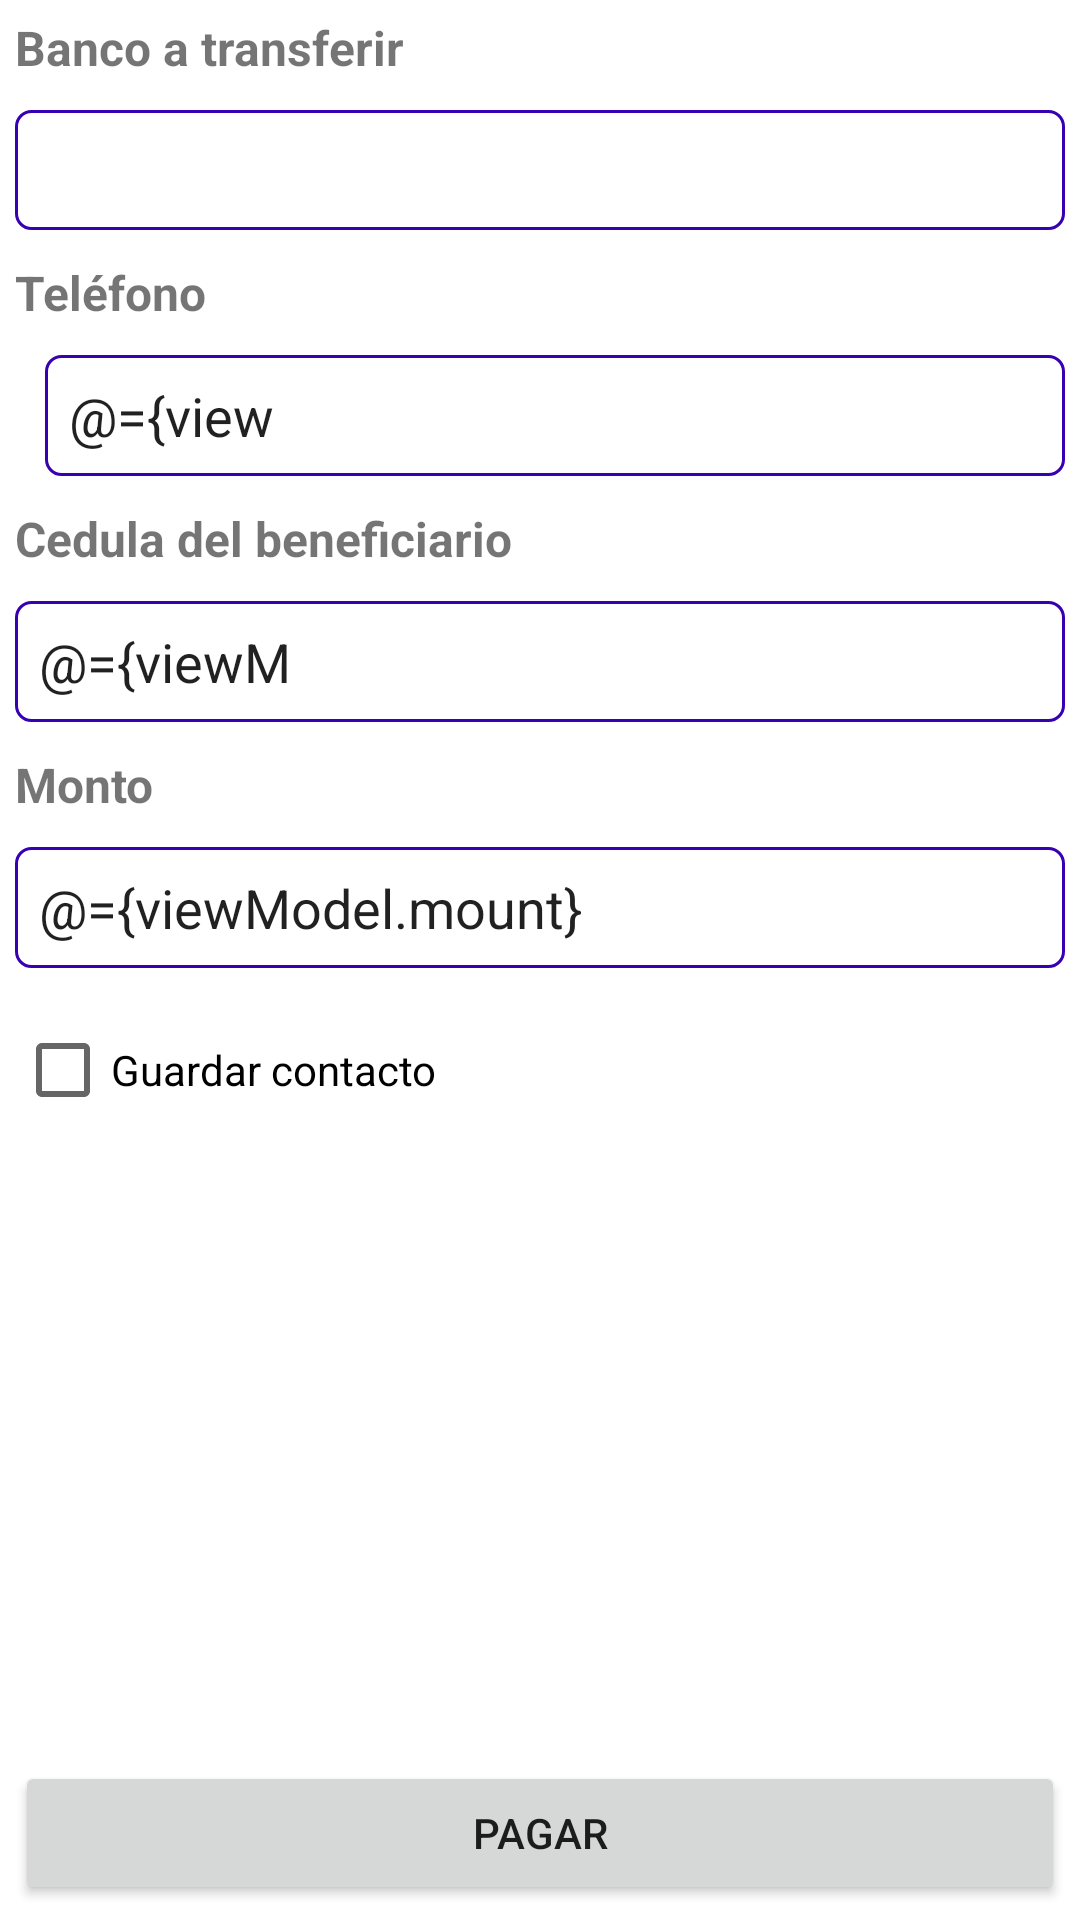

The Android layout XML behind this screen, and the referenced resources:
<!-- AndroidManifest.xml: application theme AppTheme -->
<!-- res/layout/fragment_payment.xml -->
<?xml version="1.0" encoding="utf-8"?>
<layout xmlns:android="http://schemas.android.com/apk/res/android"
    xmlns:app="http://schemas.android.com/apk/res-auto"
    xmlns:tools="http://schemas.android.com/tools">
    <data>
        <variable
            name="viewModel"
            type="com.example.pagomovil.viewModels.PayViewModel" />
    </data>

    <RelativeLayout
        android:id="@+id/container"
        android:layout_width="match_parent"
        android:layout_height="match_parent"
        tools:context=".views.PaymentFragment"
        android:theme="@style/FrameLayoutTheme">

        
        
        <TextView
            style="@style/TitleStyle"
            android:id="@+id/tvBanks"
            android:text="@string/beneficiary_banks"
            android:layout_width="match_parent"
            android:layout_height="wrap_content"
            android:labelFor="@+id/sBanks"/>

        <Spinner
            android:id="@+id/sBanks"
            android:background="@drawable/input_form"
            android:layout_width="match_parent"
            android:layout_height="40dp"
            android:layout_below="@+id/tvBanks"
            android:selectedItemPosition="@={viewModel.bankPosition}"/>

        <TextView
            style="@style/TitleStyle"
            android:id="@+id/tvOperators"
            android:layout_below="@+id/sBanks"
            android:text="@string/phone"
            android:layout_width="match_parent"
            android:layout_height="wrap_content"
            android:labelFor="@+id/sOperators"/>

        <Spinner
            android:id="@+id/sOperators"
            android:background="@drawable/input_form"
            android:layout_width="wrap_content"
            android:layout_height="40dp"
            android:layout_below="@+id/tvOperators"
            android:selection="@={viewModel.operatorPosition}"/>

        <EditText
            android:id="@+id/phone"
            android:background="@drawable/input_form"
            android:text="@={viewModel.phone}"
            android:layout_below="@+id/tvOperators"
            android:layout_toEndOf="@+id/sOperators"
            android:inputType="number"
            android:maxLength="7"
            android:layout_width="match_parent"
            android:layout_height="wrap_content"
            android:autofillHints="0"
            tools:text="1234"
            tools:ignore="TextFields" />

        <TextView
            style="@style/TitleStyle"
            android:id="@+id/tvDni"
            android:layout_below="@+id/phone"
            android:text="@string/dni"
            android:layout_width="match_parent"
            android:layout_height="wrap_content"
            android:labelFor="@+id/dni"/>

        <EditText
            android:id="@+id/dni"
            android:background="@drawable/input_form"
            android:text="@={viewModel.dni}"
            android:layout_below="@+id/tvDni"
            android:layout_width="match_parent"
            android:layout_height="wrap_content"
            android:inputType="number"
            android:maxLength="8" />

        <TextView
            style="@style/TitleStyle"
            android:id="@+id/tvMount"
            android:layout_below="@+id/dni"
            android:text="@string/mount"
            android:layout_width="match_parent"
            android:layout_height="wrap_content"
            android:labelFor="@+id/mount"/>

        <EditText
            android:id="@+id/mount"
            android:background="@drawable/input_form"
            android:text="@={viewModel.mount}"
            android:layout_below="@+id/tvMount"
            android:inputType="numberDecimal"
            android:layout_width="match_parent"
            android:layout_height="wrap_content" />

        <CheckBox
            android:id="@+id/saveContact"
            android:layout_width="match_parent"
            android:layout_height="wrap_content"
            android:layout_below="@+id/mount"
            android:checked="@={viewModel.saveContact}"
            android:text="@string/save_contact"/>

        <TextView
            style="@style/TitleStyle"
            android:id="@+id/tvName"
            android:layout_below="@+id/saveContact"
            android:text="@string/contact_name"
            android:layout_width="match_parent"
            android:layout_height="wrap_content"
            android:labelFor="@+id/mount"
            android:visibility="gone"/>

        <EditText
            android:id="@+id/name"
            android:background="@drawable/input_form"
            android:text="@={viewModel.name}"
            android:layout_below="@+id/tvName"
            android:inputType="text"
            android:layout_width="match_parent"
            android:layout_height="wrap_content"
            android:visibility="gone"/>

        <Button
            android:id="@+id/btnPay"
            android:text="@string/pagar"
            android:onClick="@{() -> viewModel.doPay(container)}"
            android:layout_width="match_parent"
            android:layout_height="wrap_content"
            android:layout_alignParentBottom="true"
            tools:ignore="HardcodedText" />
    </RelativeLayout>
</layout>
<!-- resources referenced by this layout -->
<resources>
  <!-- drawable input_form (drawable) -->
  <?xml version="1.0" encoding="utf-8"?>
  <shape xmlns:android="http://schemas.android.com/apk/res/android">
      <corners android:radius="@dimen/radiusInput"/>
      <stroke
          android:width="1dp"
          android:color="@color/colorPrimaryDark" />
      <padding android:bottom="@dimen/shape_padding"
          android:left="@dimen/shape_padding"
          android:right="@dimen/shape_padding"
          android:top="@dimen/shape_padding"/>
  </shape>
  <string name="beneficiary_banks">Banco a transferir</string>
  <string name="contact_name">Nombre del contacto</string>
  <string name="contacts">Contactos</string>
  <string name="dni">Cedula del beneficiario</string>
  <string name="mount">Monto</string>
  <string name="pagar">Pagar</string>
  <string name="phone">Teléfono</string>
  <string name="save_contact">Guardar contacto</string>
  <string name="transfers">Trasnferencias</string>
  <style name="FrameLayoutTheme">
          <item name="android:layout_marginTop">5dp</item>
          <item name="android:layout_marginEnd">5dp</item>
          <item name="android:layout_marginBottom">5dp</item>
          <item name="android:layout_marginStart">5dp</item>
      </style>
  <style name="TitleFragment">
          <item name="android:textStyle">bold</item>
          <item name="android:textSize">@dimen/title_fragment</item>
      </style>
  <style name="TitleStyle">
          <item name="fontStyle">normal</item>
          <item name="android:textSize">16sp</item>
          <item name="android:textStyle">bold</item>
      </style>
  <style name="AppTheme" parent="Theme.MaterialComponents.Light.NoActionBar">
          
          <item name="colorPrimary">@color/colorPrimary</item>
          <item name="colorPrimaryDark">@color/colorPrimaryDark</item>
          <item name="colorAccent">@color/colorAccent</item>
  
          <item name="android:windowFullscreen">false</item>
          <item name="android:windowNoTitle">true</item>
  
          <item name="bottomNavigationStyle">@style/Widget.App.BottomNavigationView</item>
      </style>
  <dimen name="radiusInput">5dp</dimen>
  <dimen name="shape_padding">8dp</dimen>
  <dimen name="title_fragment">22sp</dimen>
  <style name="Widget.App.BottomNavigationView" parent="Widget.MaterialComponents.BottomNavigationView.Colored">
          <item name="materialThemeOverlay">@style/ThemeOverlay.App.BottomNavigationView</item>
      </style>
  <style name="ThemeOverlay.App.BottomNavigationView" parent="">
          <item name="colorOnSurface">#ffffff</item>
          <item name="colorSurface">#ffffff</item>
          <item name="colorPrimary">#000000</item>
          <item name="colorOnPrimary">@color/colorAccent</item>
      </style>
  <!-- not gathered from this repository: default colours our renderer supplied (Android Studio template values) -->
  <color name="colorPrimary">#FF6200EE</color>
  <color name="colorPrimaryDark">#FF3700B3</color>
  <color name="colorAccent">#FF03DAC5</color>
</resources>
